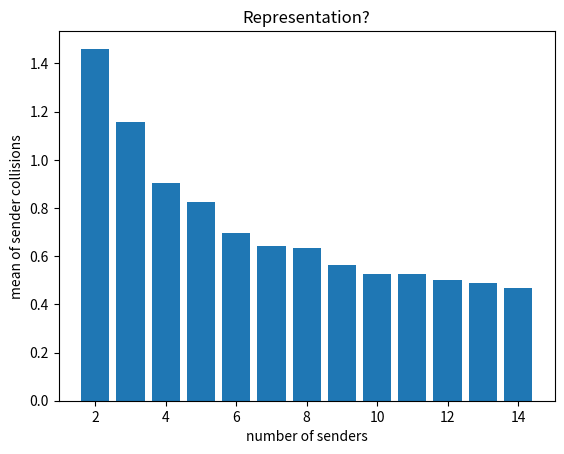

Generate this figure with matplotlib:
# [redacted]
import numpy as np
import matplotlib.pyplot as plt
import random

"global variables BECAUSE they are constant :)"
sample_size = 1000 #the number trials to run to compute expected values
max_k = 14 #maximum n of senders
max_b = 4 #maximum backoff
max_w = pow(2, max_b) #maximum backoff window size (== 2^max_b).



"function for the main part of the simulation"
def try_time_slot(k):
    b = [0 for _ in range(k)] #sets up empty away for keeping track of senders
    rounds = 0 #keeps tracks of number of times it takes for a success

    while True: #continous loop
        slots = []

        for i in range(k):
            b_i = min(b[i], max_b)  #returns number with the lowest value (making sure it doesn't increment above 4)
            time = random.randint(1, pow(2, b_i)) #set up the randomization of time slots
            slots.append(time) #added them to empty array

        if slots.count(1) == 1: #if there is only one sender with 1 "success"
            #print(f"Success! Round {rounds + 1}")
            #print(slots)
            return rounds #return this for later
        else:
            for i in range(k):
                if slots.count(slots[i]) > 1: #if its not a success
                    b[i] += 1 #increment b up

            rounds += 1
            #print(slots)




"function for going over main simulation for sample_size times"
def ev_oneOK(k):
    evs = []

    # loops through main simulation sample size times and then
    # adds the return (rounds) to the above array for later use
    for i in range(sample_size): #only for k = _, not all k
        evs.append(try_time_slot(k))

    m = np.mean(evs) #mean using np
    sd = np.std(evs) #standard deviation using np
    cv = sd / m #coefficient of variation using np

    return cv

"What teacher wants to see plus a bar plot to give some sort of understanding"
"to what this simulation is doing"
def run_all_ev():
    print("max_k = %d, max_b = %d, sample_size = %d" % (max_k, max_w, sample_size)) #syntax recommended
    means = []

    #grabs each mean value
    #prints out all the different mean values for each k (senders)
    for k in range(1, max_k + 1):
        mean = ev_oneOK(k)
        means.append(mean)
        print(f"k={k}, ev_oneOK(k)= {mean:.4f}") #syntax recommended
        #m = np.mean(mean)

    #print(m)
    #matplotlib set up for bar graph
    plt.bar(range(1, max_k + 1), means)
    plt.xlabel('number of senders')
    plt.ylabel('mean of sender collisions')
    plt.title('Representation?')
    plt.show()



def main():
    run_all_ev()

if __name__== "__main__":
    main()